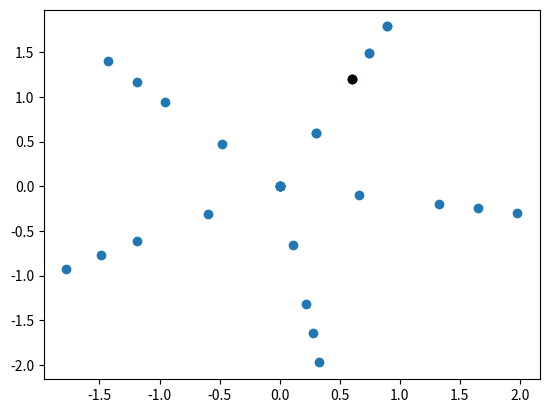
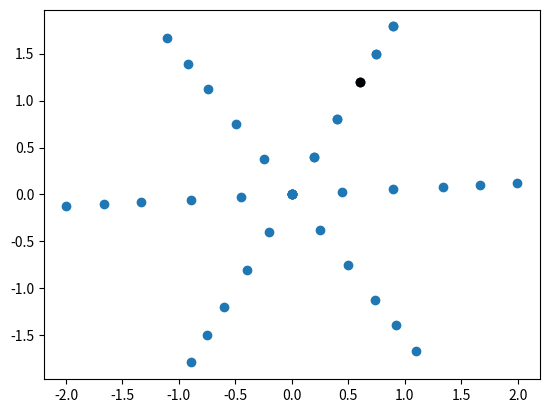
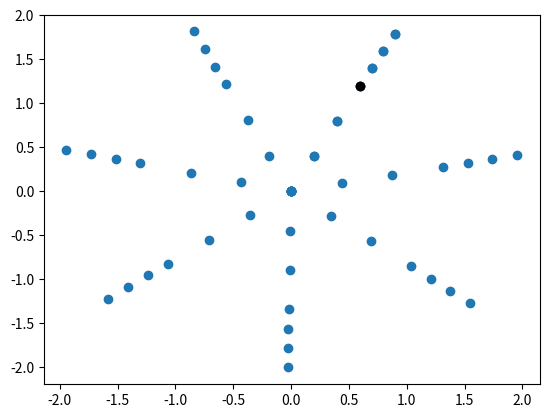
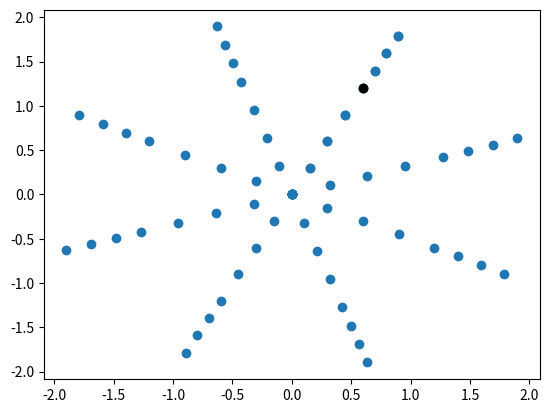
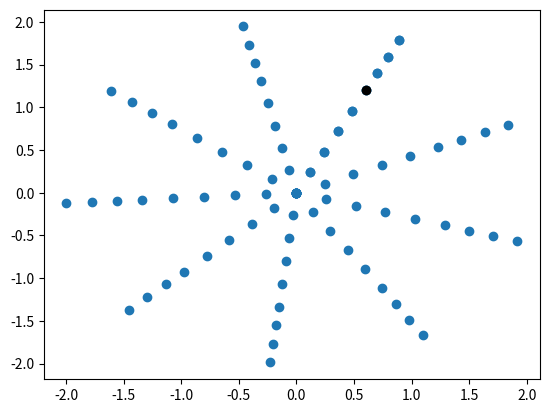

Write Python code to recreate these figures, in order.
import numpy as np
import matplotlib.pyplot as plt


def make_grid(N, L, coordinates):
    r_c, t_c = coordinates
    q = int(N // (2 / r_c))
    print(q, N - q)
    r_1 = np.linspace(0, r_c, q)
    r_2 = np.linspace(r_c, L, N-q+1)
    r = np.concatenate((r_1, r_2[1:]))
    # r = np.linspace(0, L, N)
    p = np.linspace(t_c, 2*np.pi+t_c, N+1)
    R, P = np.meshgrid(r, p, indexing="ij")
    X, Y = R*np.cos(P), R*np.sin(P)
    return X, Y

if __name__ == "__main__":
    L = 2
    for N in range(5, 10, 1):
        X, Y = make_grid(N, L, (np.sqrt(.6*.6 + 1.2 * 1.2), np.arctan(2)))
        plt.scatter(X,Y)
        plt.scatter(.6, 1.2, color="k")
        plt.show()
